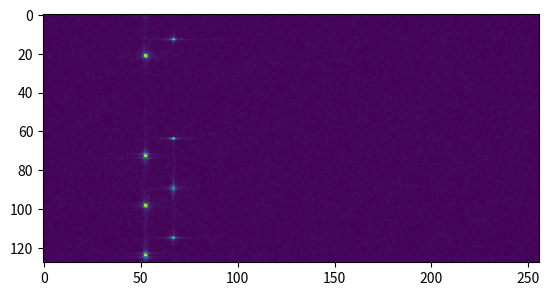

Source code (Python):
import numpy as np

# 雷达系统参数
ComplexSignal = True
fmin = 23.5e9  # 24GHz
fmax = 27.5e9
Bmax = fmax - fmin
f_center_full = (fmin + fmax) / 2
c = 3e8  # light velocity
_lambda = c / fmin
T_ramp = 409.6e-6 # T_ramp = Ts * rangeN
T_idle = 80e-6
Tc = T_ramp + T_idle
slope = Bmax / T_ramp
fs = 2.5e6 / 4
Ts = 1 / fs
rangeN = 256
B_valid = Ts * rangeN * slope
f_center_valid = fmin + B_valid / 2
chirpN = 128
T_frame_valid = Tc * chirpN
T_frame_idle = 0
T_frame = T_frame_valid + T_frame_idle

# 天线排布
TxN = 4
RxN = 4
Tx_coord = [[0,0,0],[1*RxN,0,0],[2*RxN,0,0],[3*RxN,0,0]]
Rx_coord = [[0,0,0],[1,0,0],[2,0,0],[3,0,0]]
Rx_d = _lambda / 2
Tx_coord = np.array(Tx_coord)[:TxN] * Rx_d
Rx_coord = np.array(Rx_coord)[:RxN] * Rx_d
TxDM_mode = 'DDM' # 'TDM' 'DDM' None
if TxDM_mode == 'TDM':
    TxDM_pattern = np.diag([1]*TxN) # (chirp,TxN)    TDM: np.diag([1]*TxN)
elif TxDM_mode == 'DDM':
    empty_band = 1
    TxDM_pattern = np.arange(chirpN).reshape(-1,1) * (np.arange(TxN) / (TxN + empty_band) * 2 * np.pi)
    TxDM_pattern = np.exp(1j * TxDM_pattern)
else:
    TxDM_pattern = np.ones((1,TxN))
assert chirpN % TxN == 0 and chirpN % len(TxDM_pattern) == 0
chirpN_DM = chirpN // TxN

# 功率参数
noise_power = -55 # -50dbm
Pt = 10000

# 目标状态
targetN = 2
target_coord = np.array([[0, 2.5, 0], [0, 2, 0]]) # (targetN,3)
target_speed = np.array([[1, 0, 0], [-1, -1, 0]]) # (targetN,3)
target_rcs = np.array([0.05, 0.05])

# 天线方向图
Gt = 1
Gr = 1
# 矩形贴片天线
antenna_beta = 2 * np.pi / _lambda
antenna_W= _lambda / 4
antenna_L= _lambda / 4
A_Rx = antenna_W * antenna_L
'''    
    %Tx天线方向图增益
    Tx_target_Cartesian=target_coord(:,:)-reshape(Tx_coordinate',1,[],TxN);
    Tx_target_Cartesian_y=reshape(Tx_target_Cartesian(:,1,:),targetN,TxN);
    Tx_target_Cartesian_z=reshape(Tx_target_Cartesian(:,2,:),targetN,TxN);
    Tx_target_Cartesian_x=reshape(Tx_target_Cartesian(:,3,:),targetN,TxN);
    [Tx_target_spherical_az,Tx_target_spherical_el,Tx_target_spherical_r]=cart2sph(Tx_target_Cartesian_x,Tx_target_Cartesian_y,Tx_target_Cartesian_z); %[az,el,r] = cart2sph(x,y,z)
    Tx_target_spherical_el=pi/2-Tx_target_spherical_el;
    antenna_f=sinc(1/pi*antenna_beta*antenna_W/2.*sin(Tx_target_spherical_el).*sin(Tx_target_spherical_az)).*cos(antenna_beta*antenna_L/2.*sin(Tx_target_spherical_el).*cos(Tx_target_spherical_az));
    Gt=sqrt(   ( cos(Tx_target_spherical_az).*antenna_f ).^2 + ( cos(Tx_target_spherical_el).*sin(Tx_target_spherical_az).*antenna_f ).^2    );
    Gt=permute(reshape(Gt,targetN,TxN,1,1,1),[3 4 5 1 2]);
    %Rx天线方向图增益
    Rx_target_Cartesian=target_coord(:,:)-reshape(Rx_coordinate',1,[],RxN);
    Rx_target_Cartesian_y=reshape(Rx_target_Cartesian(:,1,:),targetN,RxN);
    Rx_target_Cartesian_z=reshape(Rx_target_Cartesian(:,2,:),targetN,RxN);
    Rx_target_Cartesian_x=reshape(Rx_target_Cartesian(:,3,:),targetN,RxN);
    [Rx_target_spherical_az,Rx_target_spherical_el,Rx_target_spherical_r]=cart2sph(Rx_target_Cartesian_x,Rx_target_Cartesian_y,Rx_target_Cartesian_z); %[az,el,r] = cart2sph(x,y,z)
    Rx_target_spherical_el=pi/2-Rx_target_spherical_el;
    antenna_f=sinc(1/pi*antenna_beta*antenna_W/2.*sin(Rx_target_spherical_el).*sin(Rx_target_spherical_az)).*cos(antenna_beta*antenna_L/2.*sin(Rx_target_spherical_el).*cos(Rx_target_spherical_az));
    Gr=sqrt(   ( cos(Rx_target_spherical_az).*antenna_f ).^2 + ( cos(Rx_target_spherical_el).*sin(Rx_target_spherical_az).*antenna_f ).^2    );
    Gr=permute(reshape(Gr,targetN,RxN,1,1,1),[3 4 2 1 5]);
    %传统口径天线
    %Gt=1;Gr=Gt;
    %A_Rx=Gr*lambda^2/(2*pi);  %Pr=Ptar*A_Rx./(4*pi*d_Rx_target.^2);
'''


# 计算雷达信号
t = np.arange(0, Ts * rangeN, Ts).reshape(rangeN,1) # (rangeN,1)
n_chirp = np.arange(0, chirpN).reshape(chirpN,1,1,1) # (chirpN,1,1,1)
chirp_target_coord = target_coord + target_speed * (0 + Tc * n_chirp) # (chirpN,1,targetN,3)     1 for rangeN

coord_Rx_target = chirp_target_coord - Rx_coord.reshape(RxN,1,1,1,3) # (RxN,chirpN,1,targetN,3)
d_Rx_target = np.linalg.norm(coord_Rx_target,axis=-1) # (RxN,chirpN,1,targetN)
coord_Tx_target = chirp_target_coord - Tx_coord.reshape(TxN,1,1,1,1,3) # (TxN,1,chirpN,1,targetN,3)
d_Tx_target = np.linalg.norm(coord_Tx_target,axis=-1) # (TxN,1,chirpN,1,targetN)
tao = (d_Tx_target + d_Rx_target) / c # (TxN,RxN,chirpN,1,targetN)

RCS = target_rcs # (targetN)
Ptar = Pt * Gt * RCS / (4 * np.pi * d_Tx_target ** 2) # (TxN,1,chirpN,1,targetN)
Pr = Ptar * Gr * A_Rx / (4 * np.pi * d_Rx_target ** 2) # (TxN,RxN,chirpN,1,targetN)
Ar = np.sqrt(Pr) # (TxN,RxN,chirpN,1,targetN)

if ComplexSignal:
    frame_data_part = Ar * np.exp(1j * 2 * np.pi * (-fmin * tao + slope / 2 * (2 * tao * t - tao * tao))) # (TxN,RxN,chirpN,rangeN,targetN)
else:
    frame_data_part = Ar * np.cos(1j * 2 * np.pi * (-fmin * tao + slope / 2 * (2 * tao * t - tao * tao)))

frame_data_part = np.sum(frame_data_part, axis=-1) # (TxN,RxN,chirpN,rangeN)
frame_data_part = frame_data_part * np.tile(TxDM_pattern.T,(1,chirpN // len(TxDM_pattern))).reshape(TxN,1,chirpN,1)  # (TxN,RxN,chirpN,rangeN)
frame_data = np.sum(frame_data_part, axis=0)  # (RxN,chirpN,rangeN)
noise_power_dbm = -55
noise = np.random.normal(0, 10 ** (noise_power_dbm / 20), size=(RxN,chirpN,rangeN)) + 1j * np.random.normal(0, 10 ** (noise_power_dbm / 20), size=(RxN,chirpN,rangeN))
frame_data += noise


import matplotlib.pyplot as plt
if TxDM_mode == 'TDM':
    frame_data_ = frame_data.reshape(4,-1,4,256)#.swapaxes(1,2)
    plt.imshow(abs(np.fft.fftshift(np.fft.fftn(frame_data_[0, :, 0, :]),axes=(-2,))))
else:
    frame_data_ = frame_data
    plt.imshow(abs(np.fft.fftshift(np.fft.fftn(frame_data_[0, :, :]), axes=(-2,))))
plt.show()

